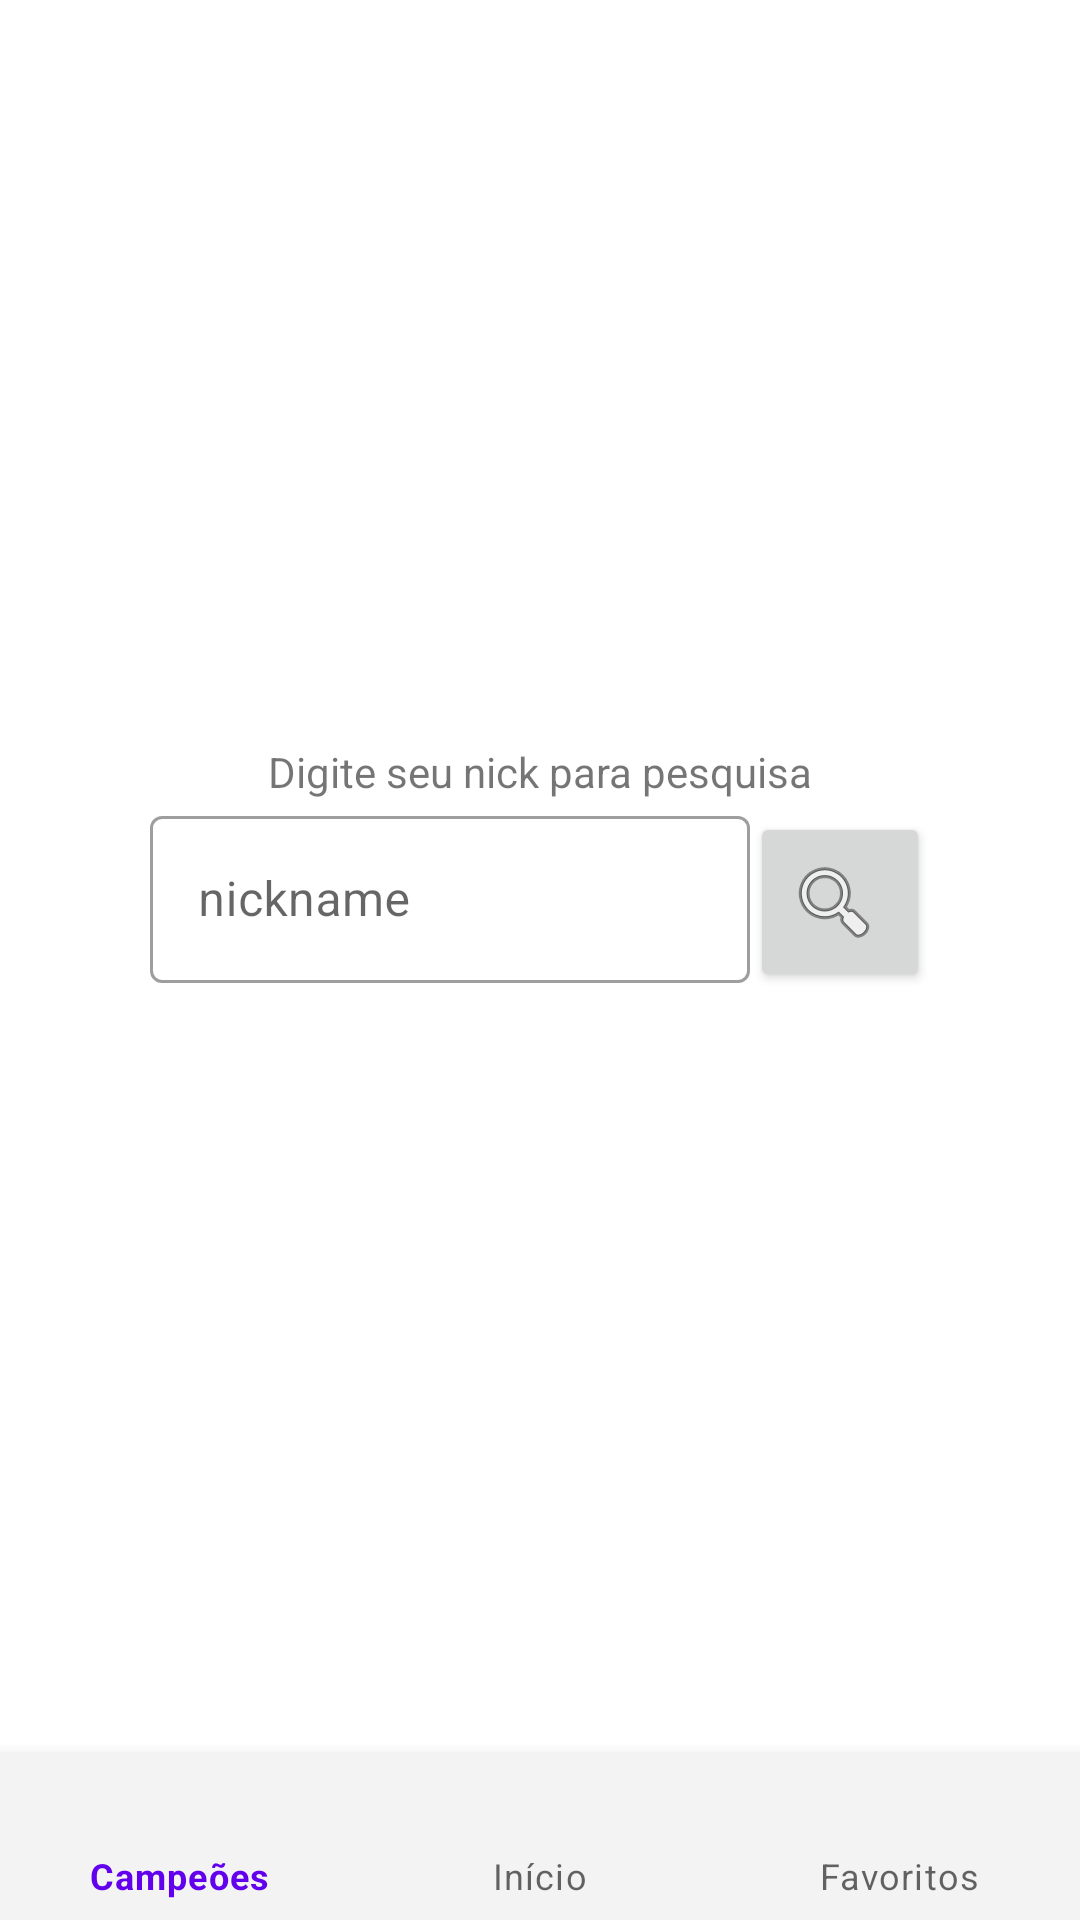

Android layout source for this screen:
<!-- AndroidManifest.xml: activity theme Theme.Nespressoapp.NoActionBar -->
<!-- res/layout/activity_initial.xml -->
<?xml version="1.0" encoding="utf-8"?>
<androidx.constraintlayout.widget.ConstraintLayout
    xmlns:android="http://schemas.android.com/apk/res/android"
    xmlns:app="http://schemas.android.com/apk/res-auto"
    xmlns:tools="http://schemas.android.com/tools"
    android:layout_width="match_parent"
    android:layout_height="match_parent"
    tools:context=".presentation.feature.initial.InitialActivity">

    <androidx.constraintlayout.widget.ConstraintLayout
        android:layout_width="wrap_content"
        android:layout_height="wrap_content"
        app:layout_constraintBottom_toTopOf="@+id/content_bottom_navigation"
        app:layout_constraintEnd_toEndOf="parent"
        app:layout_constraintStart_toStartOf="parent"
        app:layout_constraintTop_toTopOf="parent">

        <androidx.appcompat.widget.AppCompatTextView
            android:id="@+id/appCompatTextView"
            android:layout_width="wrap_content"
            android:layout_height="wrap_content"
            android:text="Digite seu nick para pesquisa"
            app:layout_constraintEnd_toEndOf="parent"
            app:layout_constraintStart_toStartOf="parent"
            app:layout_constraintTop_toTopOf="parent"
            app:layout_constraintBottom_toTopOf="@+id/LinearLayoutCompat"
            />

        <androidx.appcompat.widget.LinearLayoutCompat
            android:id="@+id/LinearLayoutCompat"
            android:layout_width="wrap_content"
            android:layout_height="wrap_content"
            app:layout_constraintRight_toRightOf="parent"
            app:layout_constraintLeft_toLeftOf="parent"
            app:layout_constraintBottom_toBottomOf="parent"
            >

            <com.google.android.material.textfield.TextInputLayout
                android:id="@+id/teste_search"
                style="@style/Widget.MaterialComponents.TextInputLayout.OutlinedBox"
                android:layout_width="200dp"
                android:layout_height="70dp"
                android:hint="nickname"
                app:layout_constraintEnd_toEndOf="parent"
                app:layout_constraintTop_toBottomOf="@+id/appCompatTextView">

                <com.google.android.material.textfield.TextInputEditText
                    android:id="@+id/testee_search"
                    android:layout_width="match_parent"
                    android:layout_height="wrap_content" />

            </com.google.android.material.textfield.TextInputLayout>

            <androidx.appcompat.widget.AppCompatButton
                android:id="@+id/myBtn"
                android:layout_width="60dp"
                android:layout_height="60dp"

                android:drawableLeft="@android:drawable/ic_menu_search"
                />

        </androidx.appcompat.widget.LinearLayoutCompat>

    </androidx.constraintlayout.widget.ConstraintLayout>


    <include
        android:id="@+id/content_bottom_navigation"
        layout="@layout/view_bottom_navigation"
        android:layout_width="match_parent"
        android:layout_height="wrap_content"
        app:layout_constraintBottom_toBottomOf="parent"
        app:layout_constraintEnd_toEndOf="parent"
        app:layout_constraintStart_toStartOf="parent" />


</androidx.constraintlayout.widget.ConstraintLayout>
<!-- res/layout/view_bottom_navigation.xml (included above) -->
<?xml version="1.0" encoding="utf-8"?>
<com.google.android.material.bottomnavigation.BottomNavigationView
    xmlns:android="http://schemas.android.com/apk/res/android"
    xmlns:app="http://schemas.android.com/apk/res-auto"
    android:id="@+id/bottom_navigation"
    android:layout_width="match_parent"
    android:layout_height="wrap_content"
    app:layout_constraintBottom_toBottomOf="parent"
    app:layout_constraintEnd_toEndOf="parent"
    app:layout_constraintStart_toStartOf="parent"
    android:background="#F3F3F3"
    app:menu="@menu/menu_bottom_navigation" />
<!-- resources referenced by this layout -->
<resources>
  <style name="Theme.Nespressoapp.NoActionBar">
          <item name="windowActionBar">false</item>
          <item name="windowNoTitle">true</item>
          <item name="android:windowTranslucentStatus">true</item>
          <item name="android:windowTranslucentNavigation">true</item>
      </style>
</resources>
